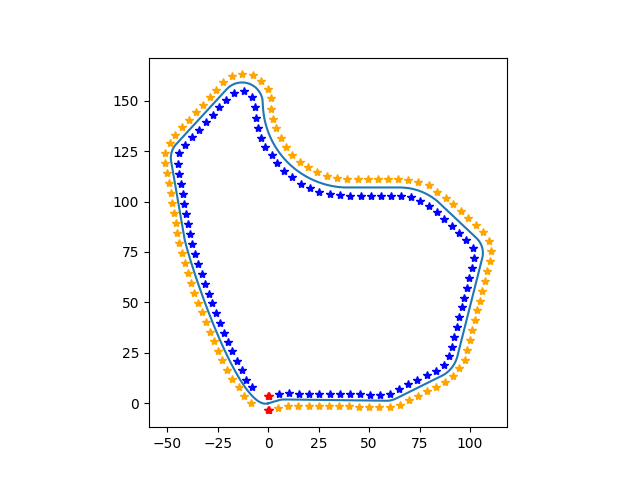

Values plotted in this chart, from the file beside it:
x, y, color, target
0.2, -3.5, 3, 1.0
-0.2, -3.5, 3, 1.0
0.2, 3.5, 3, 1.0
-0.2, 3.5, 3, 1.0
5.01, -2.1, 1, 1.0
5.19, 4.76, 2, 1.0
10.0, -1.11, 1, 1.0
10.34, 4.89, 2, 1.0
15.02, -1.17, 1, 1.0
15.36, 4.82, 2, 1.0
20.04, -1.24, 1, 1.0
20.37, 4.75, 2, 1.0
25.05, -1.31, 1, 1.0
25.39, 4.69, 2, 1.0
30.07, -1.37, 1, 1.0
30.4, 4.62, 2, 1.0
35.09, -1.44, 1, 1.0
35.42, 4.56, 2, 1.0
40.1, -1.51, 1, 1.0
40.44, 4.49, 2, 1.0
45.12, -1.57, 1, 1.0
45.45, 4.42, 2, 1.0
50.13, -1.64, 1, 1.0
50.47, 4.36, 2, 1.0
55.15, -1.71, 1, 1.0
55.49, 4.29, 2, 1.0
60.27, -1.72, 1, 1.0
60.58, 4.69, 2, 1.0
65.34, -0.64, 1, 1.0
65.0, 7.17, 2, 1.0
69.83, 1.58, 1, 1.0
69.5, 9.4, 2, 1.0
74.32, 3.81, 1, 1.0
73.99, 11.62, 2, 1.0
78.82, 6.03, 1, 1.0
78.49, 13.85, 2, 1.0
83.31, 8.26, 1, 1.0
82.99, 16.07, 2, 1.0
87.81, 10.48, 1, 1.0
91.84, 13.46, 1, 1.0
87.22, 18.78, 2, 1.0
94.68, 17.62, 1, 1.0
89.47, 23.29, 2, 1.0
97.6, 21.7, 1, 1.0
98.62, 26.65, 1, 1.0
90.99, 28.11, 2, 1.0
99.85, 31.51, 1, 1.0
92.22, 32.97, 2, 1.0
101.1, 36.38, 1, 1.0
93.46, 37.83, 2, 1.0
102.3, 41.24, 1, 1.0
94.69, 42.7, 2, 1.0
103.6, 46.1, 1, 1.0
95.93, 47.56, 2, 1.0
104.8, 50.96, 1, 1.0
97.16, 52.42, 2, 1.0
106, 55.83, 1, 1.0
98.39, 57.28, 2, 1.0
107.3, 60.69, 1, 1.0
99.63, 62.15, 2, 1.0
... 907 more rows
